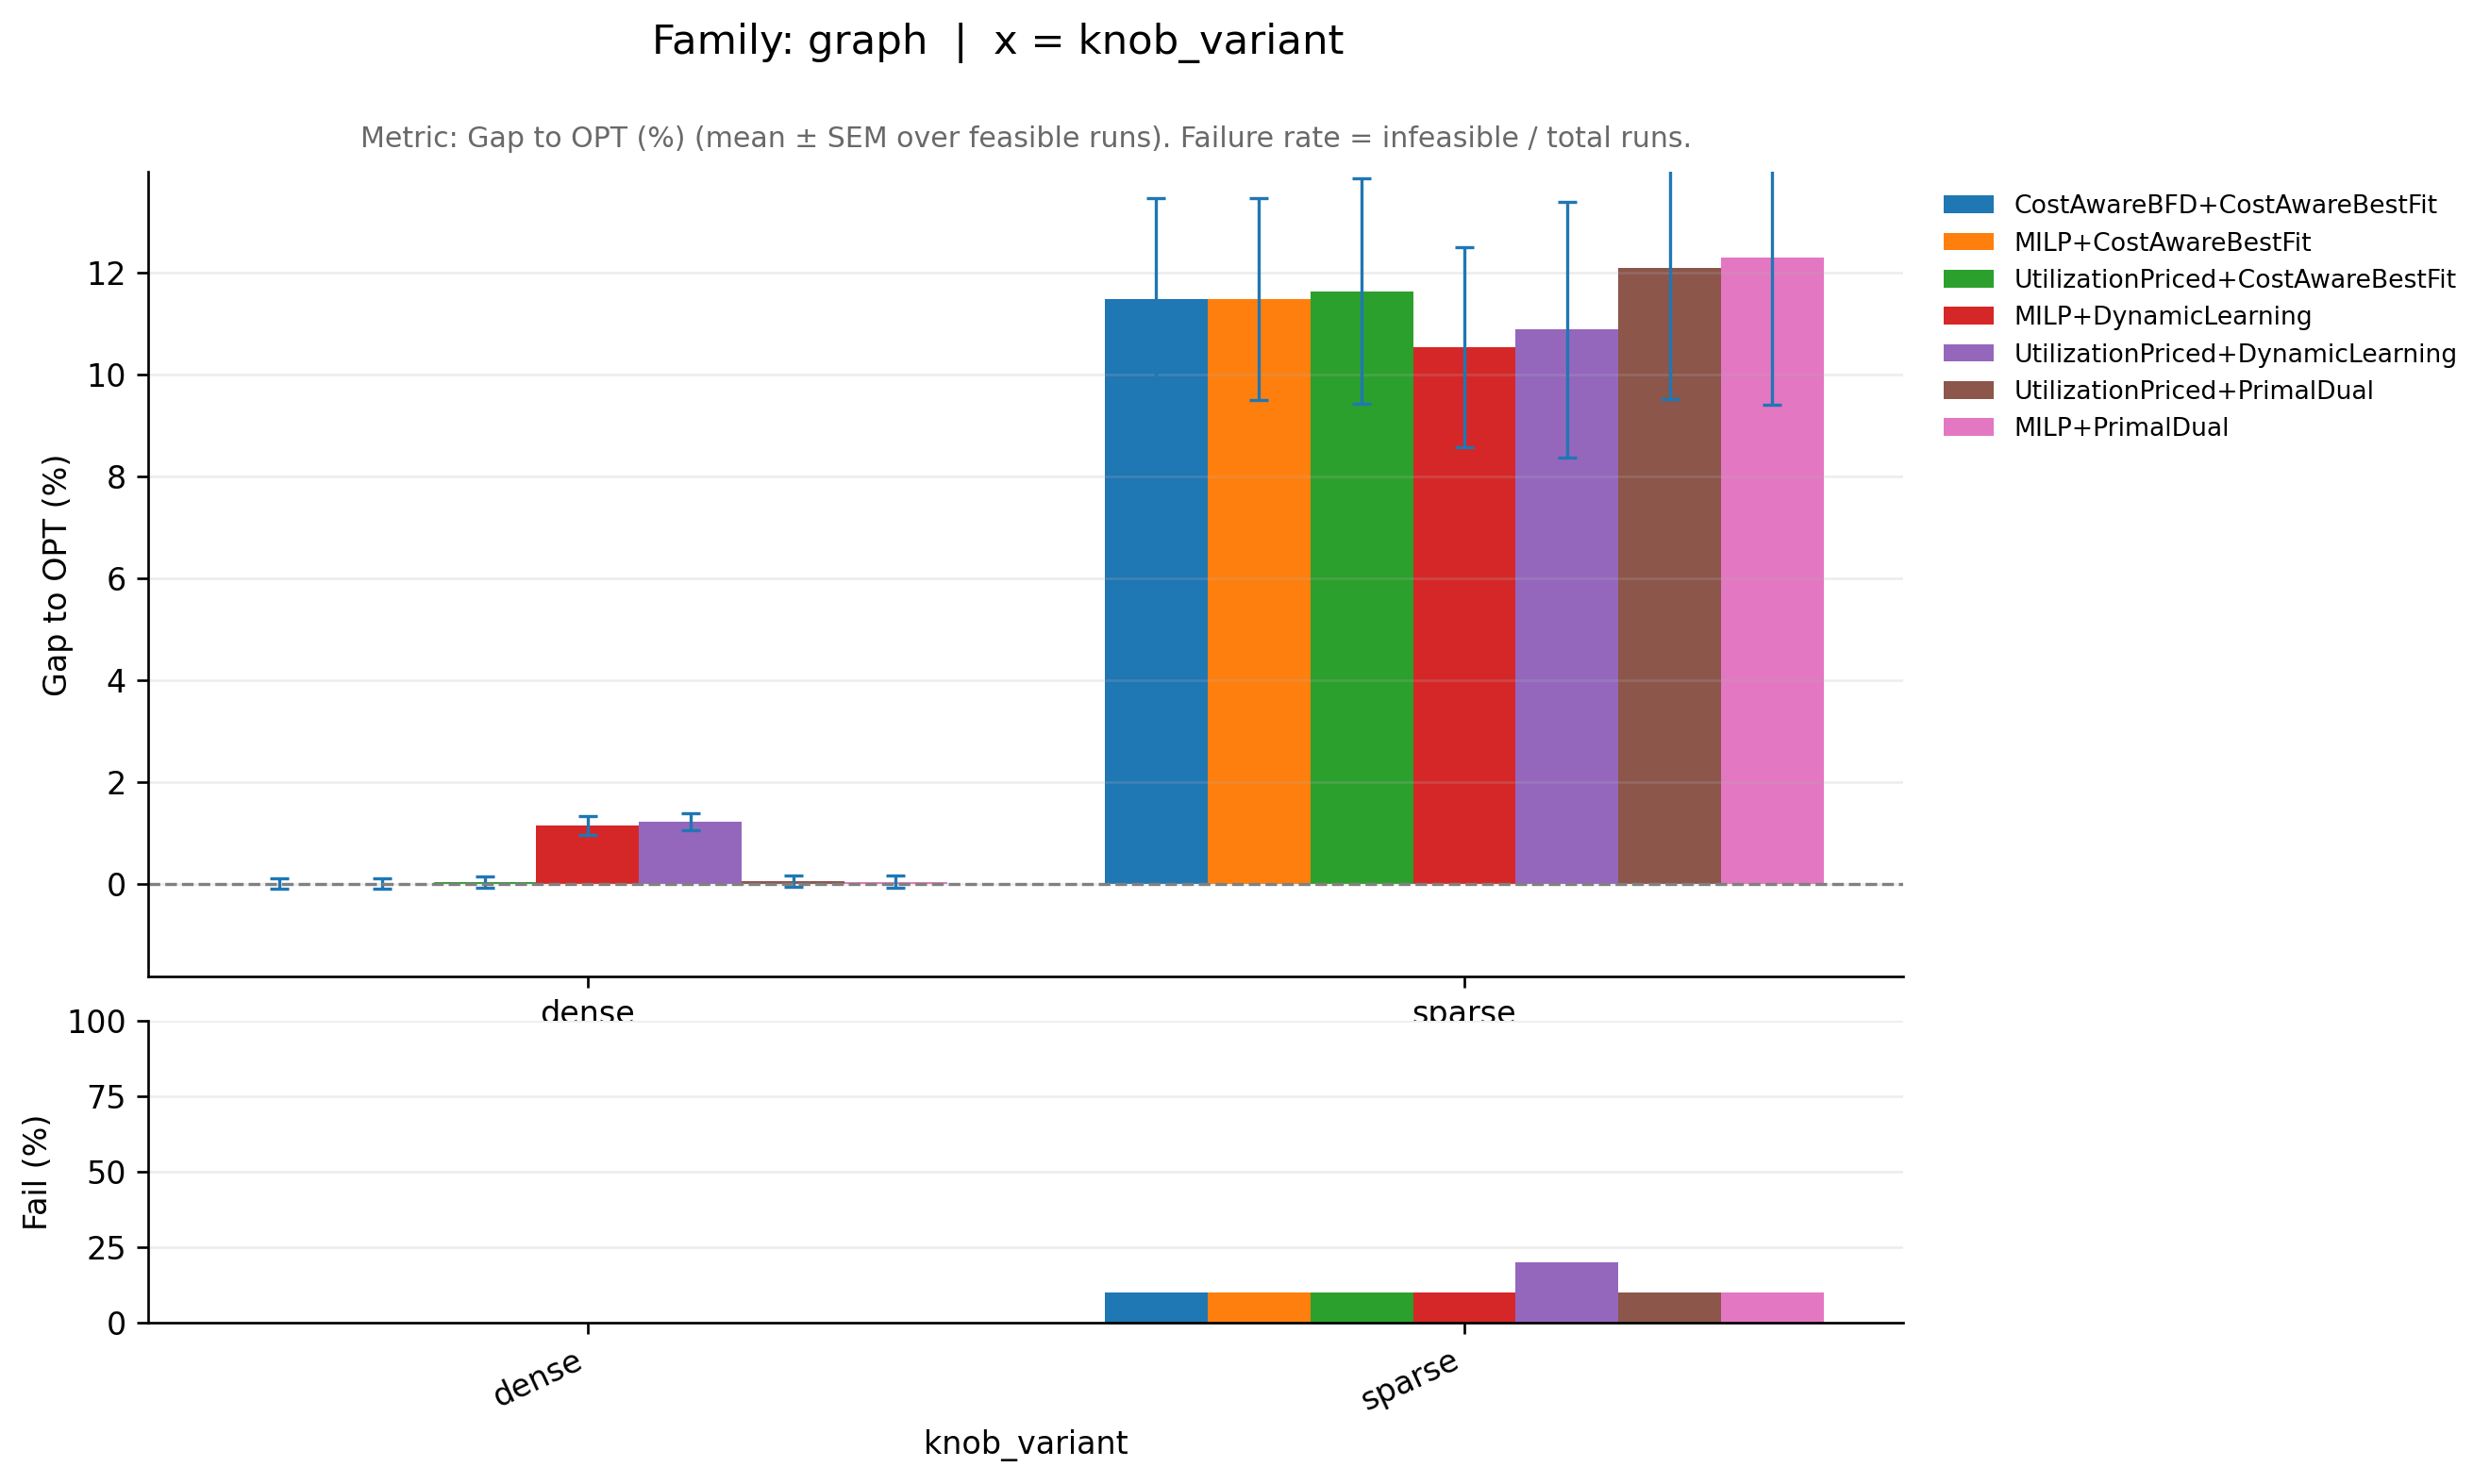

The file beside this chart, header and first rows:
family_base, knob_variant, ratio_variant, pipeline, runs_total, infeasible_runs, feasible_runs, metric_mean, metric_sem, infeasible_rate, perf_mean, perf_sem, _x
graph, dense, off20_on80, CostAwareBFD+CostAwareBestFit, 10, 0, 10, 1, 0.001107, 0.0, 0.008695, 0.1107, dense
graph, dense, off20_on80, MILP+CostAwareBestFit, 10, 0, 10, 1, 0.001107, 0.0, 0.008695, 0.1107, dense
graph, dense, off20_on80, MILP+DynamicLearning, 10, 0, 10, 1.011, 0.001851, 0.0, 1.139, 0.1851, dense
graph, dense, off20_on80, MILP+PrimalDual, 10, 0, 10, 1, 0.001165, 0.0, 0.04231, 0.1165, dense
graph, dense, off20_on80, UtilizationPriced+CostAwareBestFit, 10, 0, 10, 1, 0.001066, 0.0, 0.03264, 0.1066, dense
graph, dense, off20_on80, UtilizationPriced+DynamicLearning, 10, 0, 10, 1.012, 0.001641, 0.0, 1.219, 0.1641, dense
graph, dense, off20_on80, UtilizationPriced+PrimalDual, 10, 0, 10, 1.001, 0.001099, 0.0, 0.06247, 0.1099, dense
graph, sparse, off20_on80, CostAwareBFD+CostAwareBestFit, 10, 1, 9, 1.115, 0.01982, 0.1, 11.48, 1.982, sparse
graph, sparse, off20_on80, MILP+CostAwareBestFit, 10, 1, 9, 1.115, 0.01982, 0.1, 11.48, 1.982, sparse
graph, sparse, off20_on80, MILP+DynamicLearning, 10, 1, 9, 1.105, 0.01953, 0.1, 10.53, 1.953, sparse
graph, sparse, off20_on80, MILP+PrimalDual, 10, 1, 9, 1.123, 0.02897, 0.1, 12.29, 2.897, sparse
graph, sparse, off20_on80, UtilizationPriced+CostAwareBestFit, 10, 1, 9, 1.116, 0.02211, 0.1, 11.62, 2.211, sparse
graph, sparse, off20_on80, UtilizationPriced+DynamicLearning, 10, 2, 8, 1.109, 0.02507, 0.2, 10.88, 2.507, sparse
graph, sparse, off20_on80, UtilizationPriced+PrimalDual, 10, 1, 9, 1.121, 0.02569, 0.1, 12.08, 2.569, sparse
